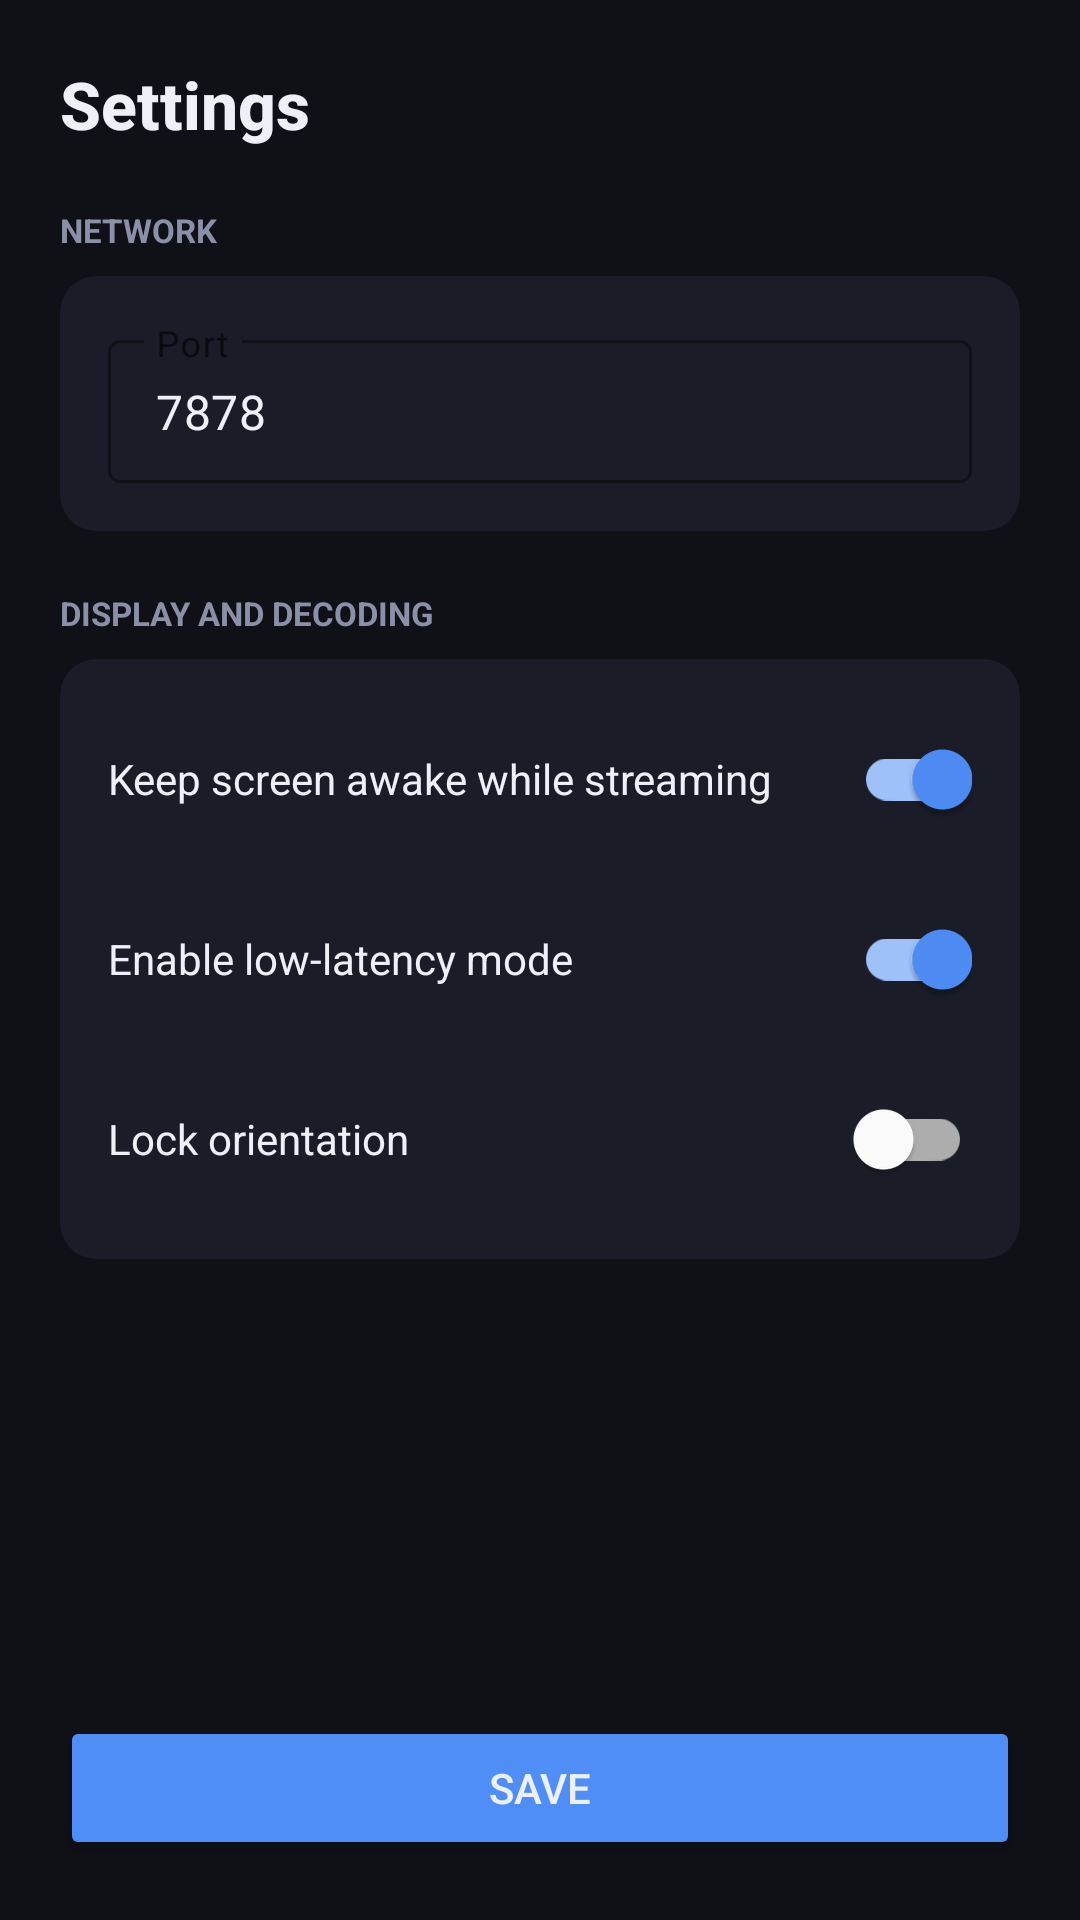

This screen was rendered from an Android layout file. Write that file and the resources it references.
<!-- AndroidManifest.xml: application theme Theme.DDisplay -->
<!-- res/layout/activity_settings.xml -->
<?xml version="1.0" encoding="utf-8"?>
<androidx.constraintlayout.widget.ConstraintLayout
    xmlns:android="http://schemas.android.com/apk/res/android"
    xmlns:app="http://schemas.android.com/apk/res-auto"
    android:layout_width="match_parent"
    android:layout_height="match_parent"
    android:background="@color/color_background"
    android:padding="20dp">

    
    <TextView
        android:id="@+id/tvSettingsTitle"
        android:layout_width="wrap_content"
        android:layout_height="wrap_content"
        android:text="@string/label_settings"
        android:textColor="@color/color_text_primary"
        android:textSize="22sp"
        android:fontFamily="sans-serif-medium"
        android:textStyle="bold"
        app:layout_constraintStart_toStartOf="parent"
        app:layout_constraintTop_toTopOf="parent"/>

    <ScrollView
        android:layout_width="0dp"
        android:layout_height="0dp"
        android:layout_marginTop="20dp"
        android:layout_marginBottom="16dp"
        app:layout_constraintStart_toStartOf="parent"
        app:layout_constraintEnd_toEndOf="parent"
        app:layout_constraintTop_toBottomOf="@id/tvSettingsTitle"
        app:layout_constraintBottom_toTopOf="@id/btnSaveSettings">

        <LinearLayout
            android:layout_width="match_parent"
            android:layout_height="wrap_content"
            android:orientation="vertical">

            
            <TextView
                android:layout_width="wrap_content"
                android:layout_height="wrap_content"
                android:text="NETWORK"
                android:textColor="@color/color_text_secondary"
                android:textSize="11sp"
                android:textStyle="bold"
                android:layout_marginBottom="8dp"/>

            <androidx.cardview.widget.CardView
                android:layout_width="match_parent"
                android:layout_height="wrap_content"
                android:layout_marginBottom="20dp"
                app:cardBackgroundColor="@color/color_surface"
                app:cardCornerRadius="12dp"
                app:cardElevation="0dp">

                <LinearLayout
                    android:layout_width="match_parent"
                    android:layout_height="wrap_content"
                    android:orientation="vertical"
                    android:padding="16dp">

                    <com.google.android.material.textfield.TextInputLayout
                        android:layout_width="match_parent"
                        android:layout_height="wrap_content"
                        android:hint="@string/label_port"
                        style="@style/Widget.MaterialComponents.TextInputLayout.OutlinedBox.Dense">

                        <com.google.android.material.textfield.TextInputEditText
                            android:id="@+id/etPort"
                            android:layout_width="match_parent"
                            android:layout_height="wrap_content"
                            android:inputType="number"
                            android:text="7878"
                            android:textColor="@color/color_text_primary"/>
                    </com.google.android.material.textfield.TextInputLayout>

                </LinearLayout>
            </androidx.cardview.widget.CardView>

            
            <TextView
                android:layout_width="wrap_content"
                android:layout_height="wrap_content"
                android:text="DISPLAY AND DECODING"
                android:textColor="@color/color_text_secondary"
                android:textSize="11sp"
                android:textStyle="bold"
                android:layout_marginBottom="8dp"/>

            <androidx.cardview.widget.CardView
                android:layout_width="match_parent"
                android:layout_height="wrap_content"
                android:layout_marginBottom="20dp"
                app:cardBackgroundColor="@color/color_surface"
                app:cardCornerRadius="12dp"
                app:cardElevation="0dp">

                <LinearLayout
                    android:layout_width="match_parent"
                    android:layout_height="wrap_content"
                    android:orientation="vertical"
                    android:padding="16dp">

                    <com.google.android.material.switchmaterial.SwitchMaterial
                        android:id="@+id/switchKeepScreenOn"
                        android:layout_width="match_parent"
                        android:layout_height="wrap_content"
                        android:text="@string/label_keep_screen_on"
                        android:textColor="@color/color_text_primary"
                        android:checked="true"
                        android:layout_marginBottom="12dp"/>

                    <com.google.android.material.switchmaterial.SwitchMaterial
                        android:id="@+id/switchLowLatency"
                        android:layout_width="match_parent"
                        android:layout_height="wrap_content"
                        android:text="@string/label_low_latency"
                        android:textColor="@color/color_text_primary"
                        android:checked="true"
                        android:layout_marginBottom="12dp"/>

                    <com.google.android.material.switchmaterial.SwitchMaterial
                        android:id="@+id/switchOrientationLock"
                        android:layout_width="match_parent"
                        android:layout_height="wrap_content"
                        android:text="@string/label_orientation_lock"
                        android:textColor="@color/color_text_primary"
                        android:checked="false"/>

                </LinearLayout>
            </androidx.cardview.widget.CardView>

        </LinearLayout>
    </ScrollView>

    
    <Button
        android:id="@+id/btnSaveSettings"
        android:layout_width="match_parent"
        android:layout_height="wrap_content"
        android:text="@string/action_save"
        android:textColor="@color/color_text_primary"
        android:backgroundTint="@color/color_accent"
        app:cornerRadius="8dp"
        app:layout_constraintStart_toStartOf="parent"
        app:layout_constraintEnd_toEndOf="parent"
        app:layout_constraintBottom_toBottomOf="parent"/>

</androidx.constraintlayout.widget.ConstraintLayout>
<!-- resources referenced by this layout -->
<resources>
  <color name="color_accent">#4F8EF7</color>
  <color name="color_background">#0F1117</color>
  <color name="color_surface">#1A1D27</color>
  <color name="color_text_primary">#EDF0F7</color>
  <color name="color_text_secondary">#8A90A8</color>
  <string name="action_save">Save</string>
  <string name="label_keep_screen_on">Keep screen awake while streaming</string>
  <string name="label_low_latency">Enable low-latency mode</string>
  <string name="label_orientation_lock">Lock orientation</string>
  <string name="label_port">Port</string>
  <string name="label_settings">Settings</string>
  <style name="Theme.DDisplay" parent="Theme.MaterialComponents.DayNight.NoActionBar">
          <item name="colorPrimary">@color/color_accent</item>
          <item name="colorPrimaryDark">@color/color_accent_dark</item>
          <item name="colorAccent">@color/color_accent</item>
          <item name="android:windowBackground">@color/color_background</item>
          <item name="android:textColor">@color/color_text_primary</item>
          <item name="android:statusBarColor">@color/color_surface</item>
          <item name="android:navigationBarColor">@color/color_surface</item>
      </style>
  <color name="color_accent_dark">#3A72D8</color>
</resources>
